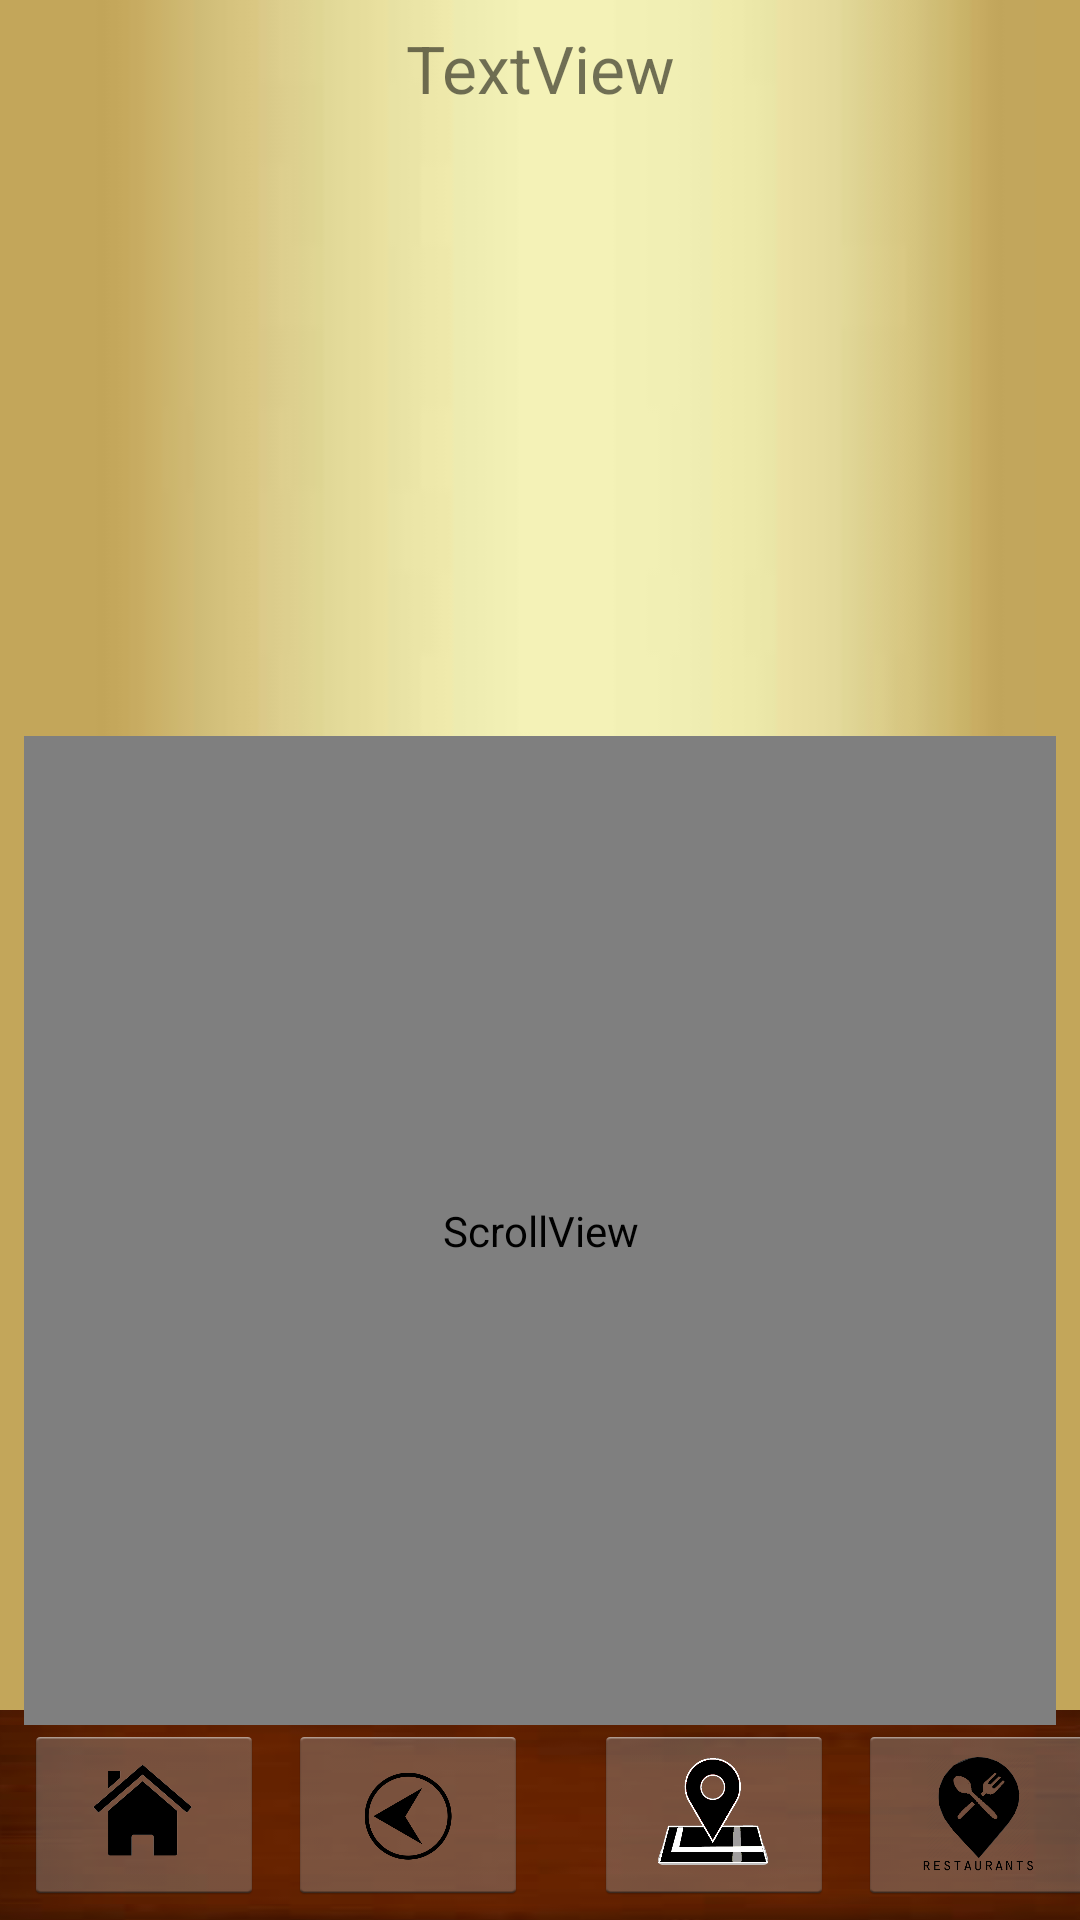

Layout XML and referenced resources for this Android screen:
<!-- AndroidManifest.xml: application theme AppTheme -->
<!-- res/layout/activity_detailfood.xml -->
<?xml version="1.0" encoding="utf-8"?>
<android.support.constraint.ConstraintLayout xmlns:android="http://schemas.android.com/apk/res/android"
    xmlns:app="http://schemas.android.com/apk/res-auto"
    xmlns:tools="http://schemas.android.com/tools"
    android:layout_width="match_parent"
    android:layout_height="match_parent"
    android:background="@drawable/gold"
    tools:context="sdu.wirattapong.rattanakosinisland.Detail"
    tools:layout_editor_absoluteX="0dp"
    tools:layout_editor_absoluteY="25dp">

    <TextView
        android:id="@+id/textView"
        android:layout_width="388dp"
        android:layout_height="70dp"
        android:layout_marginBottom="0dp"
        android:layout_marginTop="0dp"
        android:background="@drawable/wood"
        app:layout_constraintBottom_toBottomOf="parent"
        app:layout_constraintLeft_toLeftOf="parent"
        app:layout_constraintRight_toRightOf="parent"
        app:layout_constraintTop_toBottomOf="@+id/imageButton6"
        tools:layout_editor_absoluteX="0dp"
        tools:layout_editor_absoluteY="437dp" />

    <ImageButton
        android:id="@+id/imageButton10"
        style="@android:style/Widget.Holo.Light.ImageButton"
        android:layout_width="@dimen/iconn"
        android:layout_height="@dimen/icon"
        android:layout_marginBottom="5dp"
        android:layout_marginRight="8dp"
        android:layout_marginTop="0dp"
        android:onClick="onClickFood"
        android:scaleType="centerInside"
        app:layout_constraintBottom_toBottomOf="parent"
        app:layout_constraintRight_toRightOf="@+id/textView"
        app:layout_constraintTop_toTopOf="@+id/textView3"
        app:srcCompat="@drawable/restaurants1" />

    <ImageButton
        android:id="@+id/imageButton"
        style="@android:style/Widget.Holo.Light.ImageButton"
        android:layout_width="@dimen/iconn"
        android:layout_height="@dimen/icon"
        android:layout_marginBottom="5dp"
        android:layout_marginRight="8dp"
        android:layout_marginTop="0dp"
        android:scaleType="centerInside"
        app:layout_constraintBottom_toBottomOf="@+id/textView"
        app:layout_constraintRight_toLeftOf="@+id/imageButton10"
        app:layout_constraintTop_toTopOf="@+id/textView3"
        app:srcCompat="@drawable/images1" />

    <ImageButton
        android:id="@+id/imageButton8"
        style="@android:style/Widget.Holo.Light.ImageButton"
        android:layout_width="@dimen/iconn"
        android:layout_height="@dimen/icon"
        android:layout_marginBottom="5dp"
        android:layout_marginLeft="8dp"
        android:layout_marginTop="0dp"
        android:onClick="onClickBack"
        android:scaleType="centerInside"
        app:layout_constraintBottom_toBottomOf="parent"
        app:layout_constraintLeft_toRightOf="@+id/imageButton4"
        app:layout_constraintTop_toTopOf="@+id/textView3"
        app:srcCompat="@drawable/back" />

    <ImageButton
        android:id="@+id/imageButton4"
        style="@android:style/Widget.Holo.Light.ImageButton"
        android:layout_width="@dimen/iconn"
        android:layout_height="@dimen/icon"
        android:layout_marginBottom="5dp"
        android:layout_marginLeft="8dp"
        android:layout_marginTop="0dp"
        android:onClick="onClickHome"
        android:scaleType="centerInside"
        app:layout_constraintBottom_toBottomOf="parent"
        app:layout_constraintLeft_toLeftOf="parent"
        app:layout_constraintTop_toTopOf="@+id/textView3"
        app:srcCompat="@drawable/home1" />

    <TextView
        android:id="@+id/txtTitleDetail"
        android:layout_width="wrap_content"
        android:layout_height="wrap_content"
        android:layout_marginEnd="8dp"
        android:layout_marginLeft="8dp"
        android:layout_marginRight="8dp"
        android:layout_marginStart="8dp"
        android:layout_marginTop="8dp"
        android:text="TextView"
        android:textSize="@dimen/h2"
        app:layout_constraintLeft_toLeftOf="parent"
        app:layout_constraintRight_toRightOf="parent"
        app:layout_constraintTop_toTopOf="parent" />

    <ImageView
        android:id="@+id/imvDetailfood"
        android:layout_width="0dp"
        android:layout_height="200dp"
        android:layout_marginTop="8dp"
        app:layout_constraintLeft_toLeftOf="parent"
        app:layout_constraintRight_toRightOf="parent"
        app:layout_constraintTop_toBottomOf="@+id/txtTitleDetail"
        app:srcCompat="@drawable/img_food" />

    <ScrollView
        android:id="@+id/scrollView2"
        android:layout_width="0dp"
        android:layout_height="0dp"
        android:layout_marginBottom="0dp"
        android:layout_marginEnd="8dp"
        android:layout_marginLeft="8dp"
        android:layout_marginRight="8dp"
        android:layout_marginStart="8dp"
        app:layout_constraintBottom_toTopOf="@+id/imageButton4"
        app:layout_constraintLeft_toLeftOf="parent"
        app:layout_constraintRight_toRightOf="parent"
        app:layout_constraintTop_toBottomOf="@+id/imvDetailfood">

        <LinearLayout
            android:layout_width="match_parent"
            android:layout_height="wrap_content"
            android:orientation="vertical"
            tools:layout_editor_absoluteX="8dp"
            tools:layout_editor_absoluteY="224dp">

            <TextView
                android:id="@+id/txtDetailScroll"
                android:layout_width="match_parent"
                android:layout_height="wrap_content"
                android:text="TextView"
                android:textSize="@dimen/h3" />

            <TextView
                android:id="@+id/textView5"
                android:layout_width="match_parent"
                android:layout_height="wrap_content"
                android:text="TextView"
                android:textSize="@dimen/h3" />

            <TextView
                android:id="@+id/textView6"
                android:layout_width="match_parent"
                android:layout_height="wrap_content"
                android:text="TextView"
                android:textSize="@dimen/h3" />

        </LinearLayout>
    </ScrollView>

</android.support.constraint.ConstraintLayout>
<!-- resources referenced by this layout -->
<resources>
  <dimen name="h2">22sp</dimen>
  <dimen name="h3">16sp</dimen>
  <dimen name="icon">60dp</dimen>
  <dimen name="iconn">80dp</dimen>
  <!-- drawable back: png bitmap (drawable, 17426 bytes) -->
  <!-- drawable gold: png bitmap (drawable, 1517 bytes) -->
  <!-- drawable home1: png bitmap (drawable, 25858 bytes) -->
  <!-- drawable images1: png bitmap (drawable, 36014 bytes) -->
  <!-- drawable restaurants1: png bitmap (drawable, 64085 bytes) -->
  <!-- drawable wood: png bitmap (drawable, 14749 bytes) -->
  <style name="AppTheme" parent="Theme.AppCompat.Light.DarkActionBar">
          
          <item name="colorPrimary">@drawable/wood</item>
          <item name="colorPrimaryDark">@color/colorPrimaryDark</item>
          <item name="colorAccent">@color/colorAccent</item>
      </style>
  <!-- not gathered from this repository: default colours our renderer supplied (Android Studio template values) -->
  <color name="colorPrimaryDark">#FF3700B3</color>
  <color name="colorAccent">#FF03DAC5</color>
</resources>
